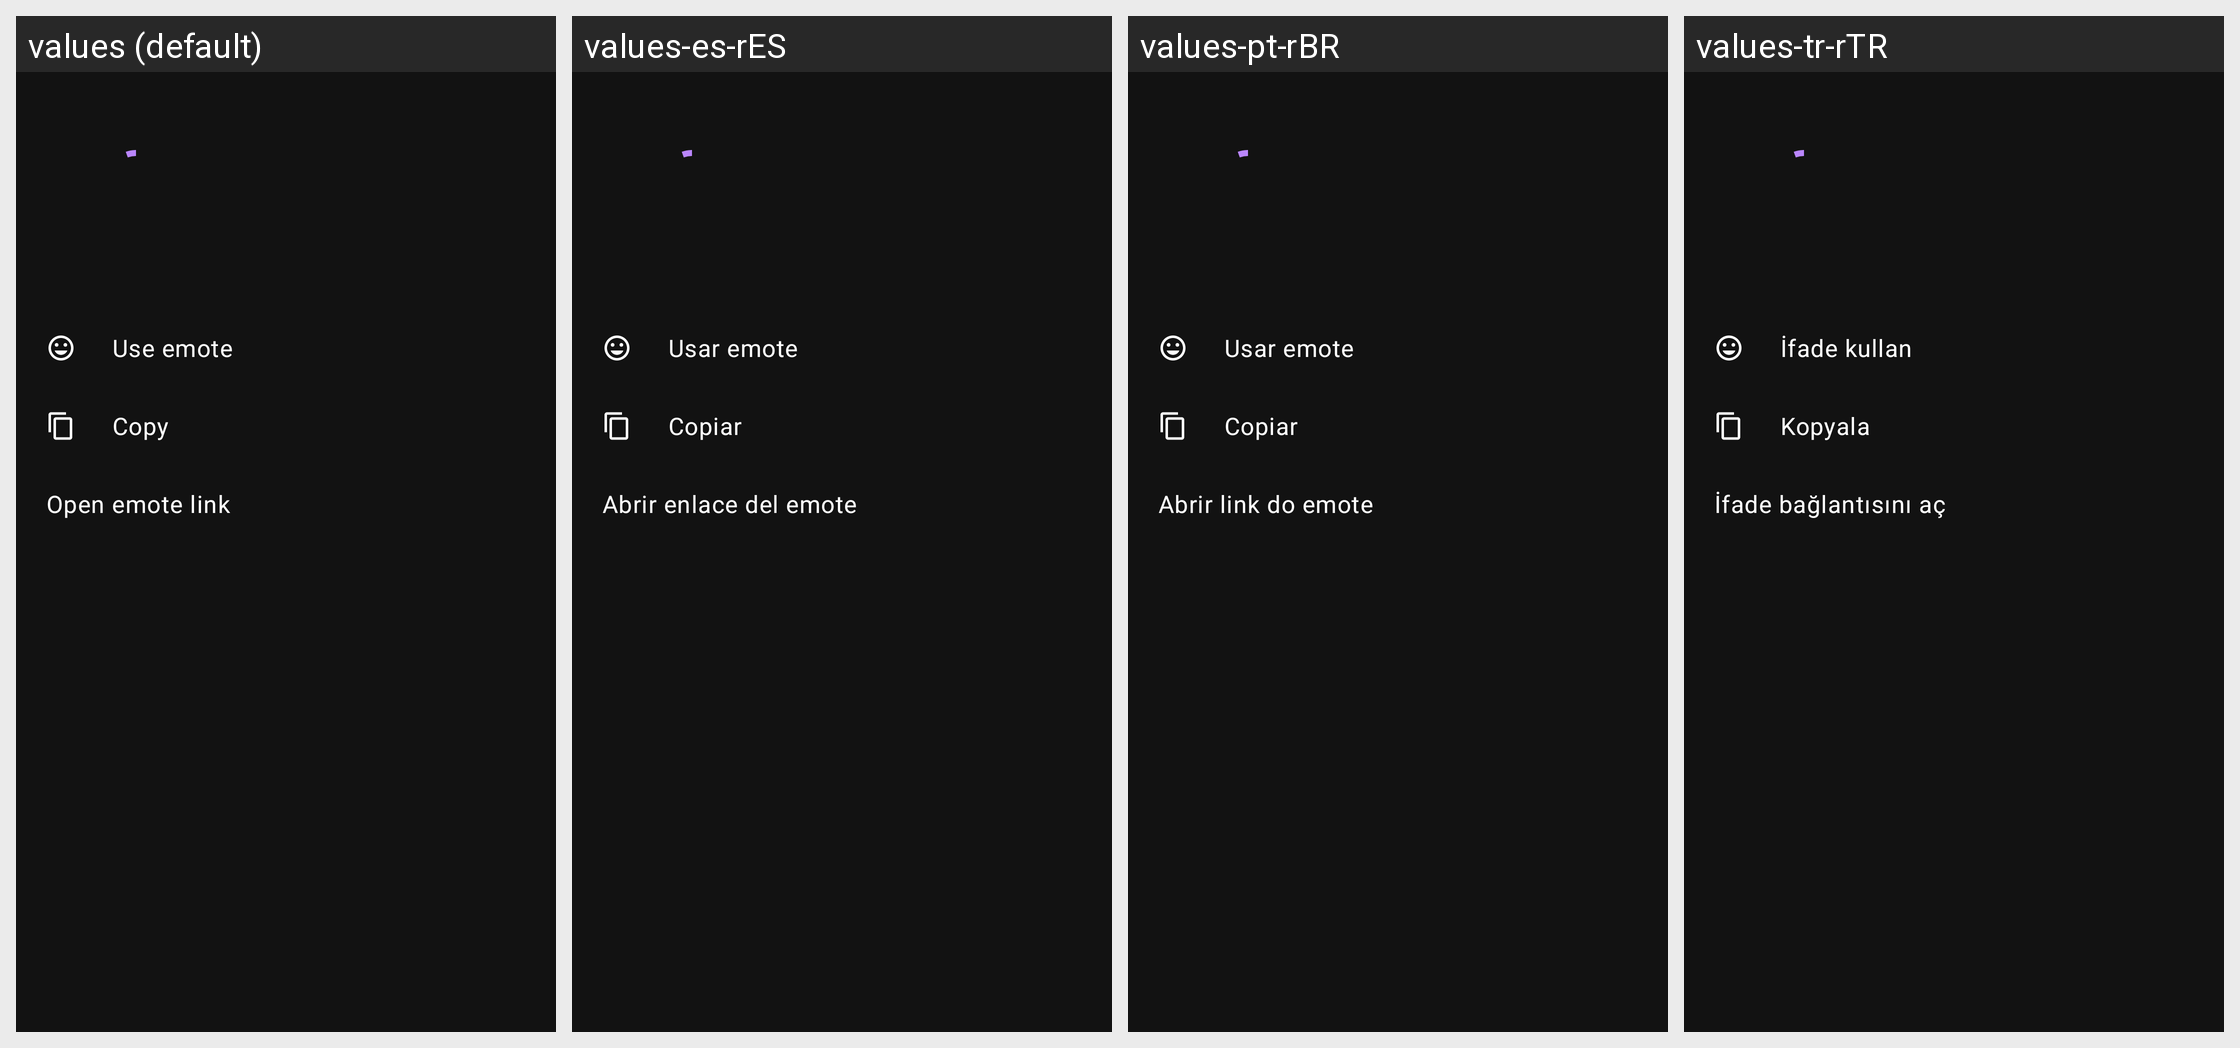

The Android screen above is rendered under several locales of the same app. Produce the string resources it draws, with the default and per-locale values.
Android screen res/layout/emote_bottomsheet_item.xml rendered under 4 locales, left to right: values (default), values-es-rES, values-pt-rBR, values-tr-rTR. Device: Nexus 5 (rendered at 1080×1920; each locale shown at half size, 540×960, under a caption strip naming it); theme AppTheme.
Other locales in the repository, not shown: values-ar, values-be-rBY, values-ca, values-ca-rES, values-cs, values-cs-rCZ, values-cz, values-de-rDE, values-en, values-en-rAU, values-en-rGB, values-en-rUS, values-fa-rIR, values-fi-rFI, values-fr-rFR, values-hu-rHU, values-in-rID, values-it, values-ja-rJP, values-kk-rKZ, values-nl-rNL, values-or-rIN, values-pl-rPL, values-pt-rPT, values-ru-rRU, values-sr, values-sr-rCS, values-uk-rUA, values-zh-rTW.
Strings drawn on this screen, with the default value and each locale's value (text and hints the layout hard-codes, and strings that could not be matched under every locale, appear in the picture but are not listed):

emote_sheet_use
  values: Use emote
  values-es-rES: Usar emote
  values-pt-rBR: Usar emote
  values-tr-rTR: İfade kullan

emote_sheet_copy
  values: Copy
  values-es-rES: Copiar
  values-pt-rBR: Copiar
  values-tr-rTR: Kopyala

emote_sheet_open_link
  values: Open emote link
  values-es-rES: Abrir enlace del emote
  values-pt-rBR: Abrir link do emote
  values-tr-rTR: İfade bağlantısını aç
